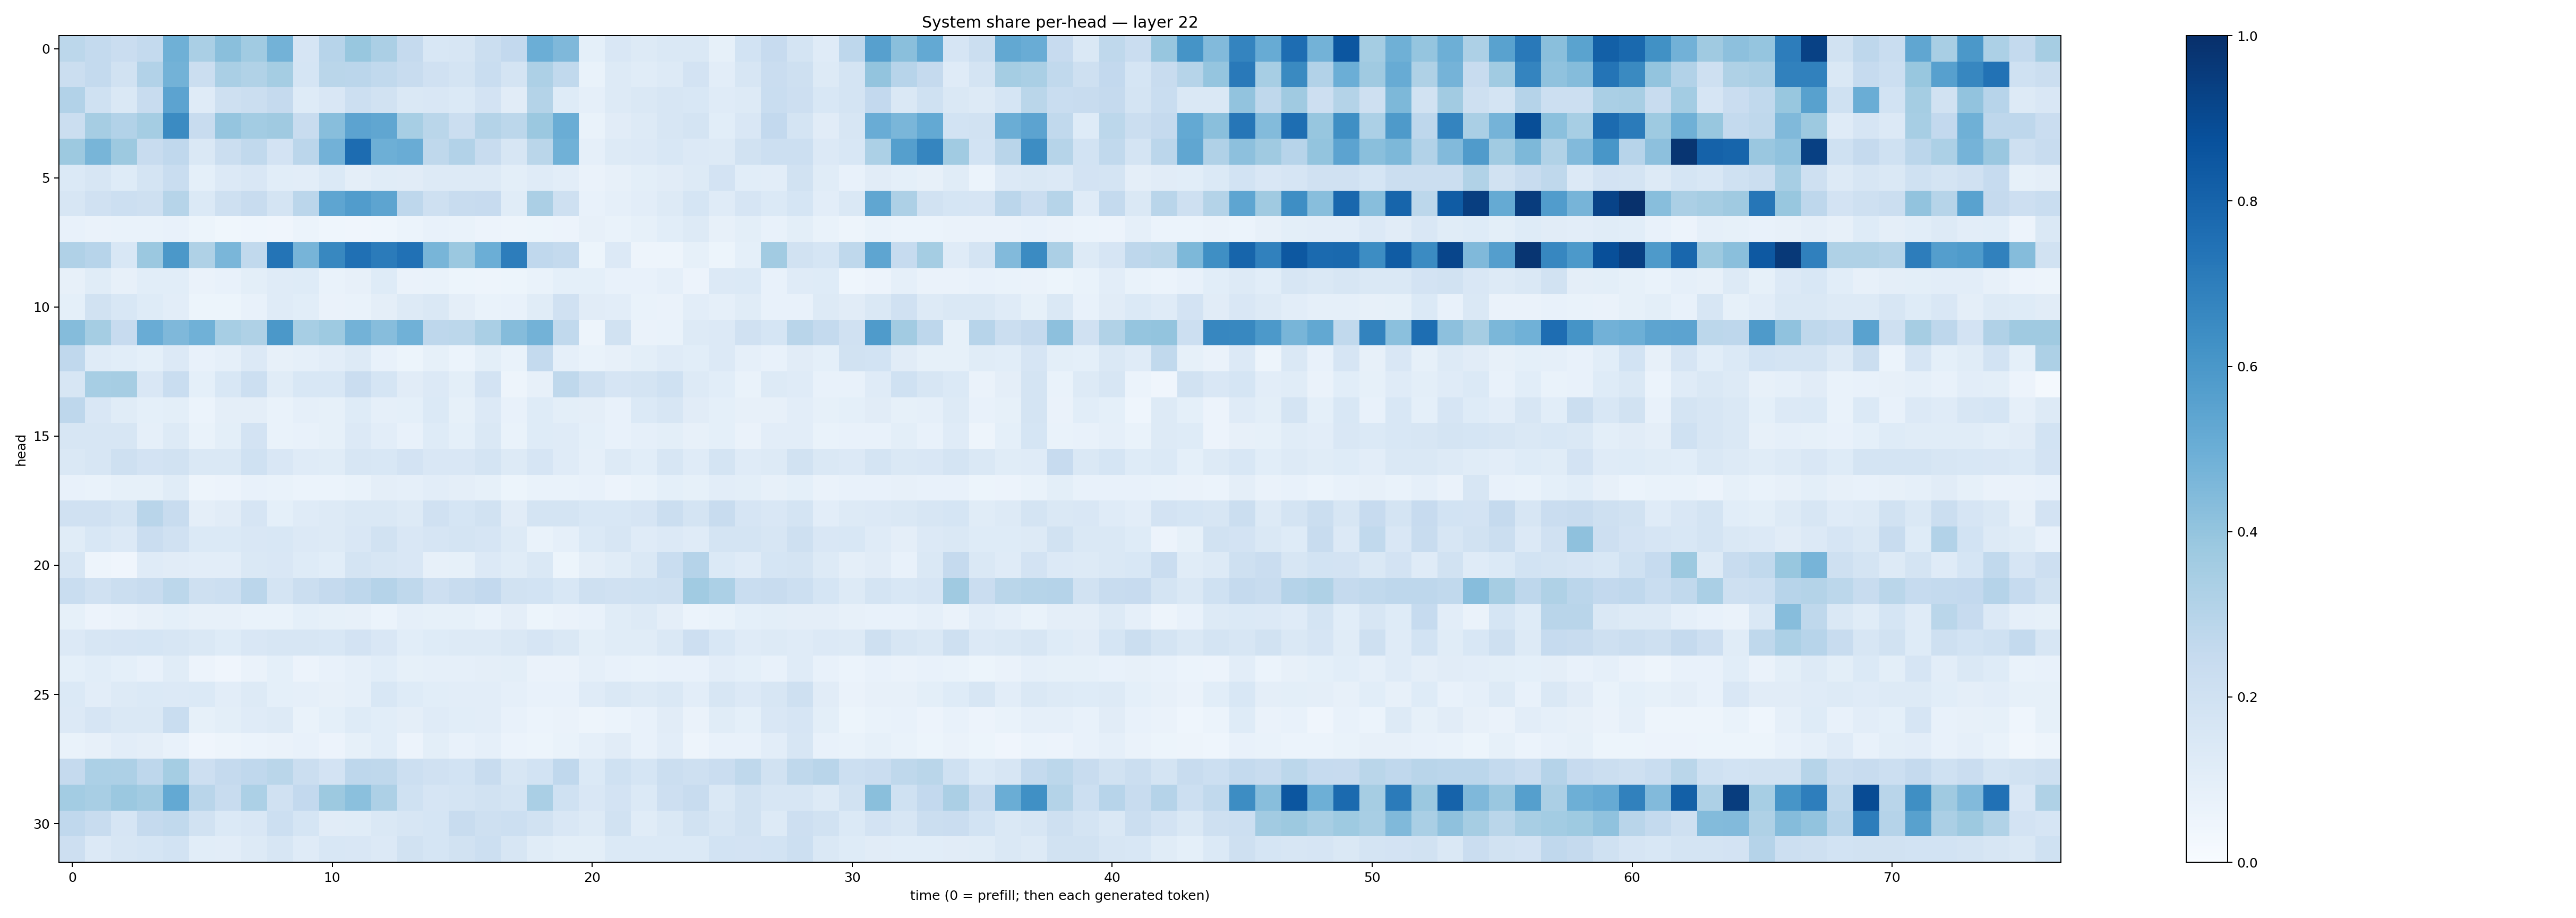

Values plotted in this chart, from the file beside it:
0.28115425, 0.25602895, 0.22991516, 0.2568275, 0.48952073, 0.33606774, 0.42298874, 0.36558113, 0.47735116, 0.16480187, 0.29332045, 0.38895193, 0.33417425, 0.25203732, 0.15377456, 0.15723726, 0.21978939, 0.26015046, 0.49973744, 0.45174468, 0.092244595, 0.15002166, 0.13029154, 0.14207858
0.2235, 0.2548, 0.1891, 0.3111, 0.4768, 0.2255, 0.3374, 0.3153, 0.3517, 0.1708, 0.2882, 0.2814, 0.2631, 0.2414, 0.1979, 0.1735, 0.2322, 0.173, 0.3276, 0.2644, 0.06682, 0.131, 0.1138, 0.1309
0.3103, 0.2011, 0.1471, 0.2407, 0.5454, 0.1199, 0.2056, 0.2213, 0.2529, 0.1226, 0.1497, 0.216, 0.1892, 0.1451, 0.1495, 0.1378, 0.1819, 0.1129, 0.3049, 0.123, 0.0896, 0.1304, 0.1406, 0.1619
0.2236, 0.3509, 0.3117, 0.3549, 0.651, 0.2418, 0.3947, 0.3575, 0.3709, 0.2376, 0.4261, 0.5443, 0.535, 0.3462, 0.2864, 0.225, 0.3052, 0.2782, 0.3793, 0.5021, 0.06716, 0.1112, 0.1267, 0.157
0.3758, 0.4664, 0.3778, 0.2369, 0.2658, 0.148, 0.2229, 0.2648, 0.1828, 0.2849, 0.484, 0.769, 0.4927, 0.5053, 0.273, 0.3098, 0.2383, 0.1625, 0.2884, 0.488, 0.08822, 0.1318, 0.1365, 0.1557
0.1384, 0.1596, 0.123, 0.1772, 0.2337, 0.0917, 0.1339, 0.1518, 0.1072, 0.1031, 0.1368, 0.09432, 0.1134, 0.1126, 0.1295, 0.1269, 0.126, 0.09857, 0.1182, 0.1048, 0.06505, 0.07819, 0.1007, 0.1094
0.1571, 0.1985, 0.2149, 0.2085, 0.3001, 0.1395, 0.2098, 0.2354, 0.177, 0.2814, 0.5368, 0.5753, 0.5407, 0.274, 0.2033, 0.2401, 0.2434, 0.1163, 0.3346, 0.2102, 0.0742, 0.08955, 0.1035, 0.125
0.0746, 0.0635, 0.06796, 0.06747, 0.0734, 0.05251, 0.03882, 0.04411, 0.04256, 0.06216, 0.04368, 0.042, 0.04381, 0.05908, 0.07734, 0.06956, 0.05734, 0.05051, 0.05443, 0.05684, 0.07849, 0.06924, 0.08503, 0.1079
0.3168, 0.2934, 0.1537, 0.3824, 0.5951, 0.323, 0.4621, 0.2647, 0.7357, 0.4722, 0.6607, 0.7522, 0.7099, 0.7486, 0.4675, 0.379, 0.4974, 0.7009, 0.2691, 0.2566, 0.05146, 0.1354, 0.04763, 0.04982
0.07881, 0.1172, 0.08029, 0.1087, 0.1067, 0.06493, 0.07223, 0.1015, 0.1209, 0.1231, 0.06928, 0.08134, 0.1224, 0.06438, 0.06947, 0.0538, 0.04901, 0.05393, 0.06971, 0.09073, 0.09053, 0.07385, 0.07032, 0.0894
0.09085, 0.1891, 0.1549, 0.1242, 0.1052, 0.05275, 0.05272, 0.07175, 0.119, 0.1072, 0.0661, 0.07007, 0.09746, 0.1325, 0.1411, 0.09446, 0.0669, 0.07811, 0.1166, 0.198, 0.1094, 0.1051, 0.06749, 0.06455
0.4362, 0.354, 0.2444, 0.5065, 0.4514, 0.4857, 0.3446, 0.3234, 0.5968, 0.3469, 0.3714, 0.4795, 0.4317, 0.4879, 0.2741, 0.2797, 0.3367, 0.4371, 0.4805, 0.2631, 0.04815, 0.1949, 0.06352, 0.06722
0.2693, 0.1178, 0.1064, 0.0905, 0.1335, 0.07364, 0.08772, 0.1351, 0.08099, 0.08615, 0.1029, 0.1321, 0.07542, 0.0509, 0.08251, 0.06184, 0.09809, 0.06919, 0.2573, 0.08938, 0.06892, 0.08092, 0.1003, 0.1181
0.1607, 0.3468, 0.3506, 0.149, 0.2328, 0.09244, 0.1535, 0.2156, 0.1164, 0.1552, 0.1529, 0.2294, 0.1714, 0.1126, 0.1332, 0.09843, 0.1825, 0.04787, 0.07918, 0.2719, 0.2067, 0.1648, 0.1745, 0.2028
0.2742, 0.1507, 0.1172, 0.09126, 0.1, 0.06214, 0.09662, 0.09437, 0.0678, 0.0895, 0.08456, 0.1225, 0.08698, 0.09335, 0.1383, 0.0835, 0.1363, 0.07327, 0.1245, 0.09775, 0.09386, 0.07641, 0.1372, 0.1616
0.1566, 0.1607, 0.1611, 0.08853, 0.1264, 0.06906, 0.09852, 0.1835, 0.06934, 0.07199, 0.083, 0.136, 0.1037, 0.07165, 0.125, 0.09073, 0.1435, 0.06911, 0.1224, 0.1201, 0.09265, 0.07593, 0.08615, 0.09797
0.1447, 0.157, 0.2105, 0.1802, 0.189, 0.1435, 0.1462, 0.1995, 0.1501, 0.1206, 0.116, 0.1581, 0.1543, 0.1801, 0.1517, 0.1489, 0.1777, 0.1304, 0.1676, 0.1205, 0.08899, 0.131, 0.1067, 0.1618
0.07703, 0.06788, 0.08288, 0.08367, 0.116, 0.0489, 0.05538, 0.07542, 0.06747, 0.06042, 0.06167, 0.06874, 0.09406, 0.08631, 0.1041, 0.09425, 0.08232, 0.05213, 0.06677, 0.06901, 0.07402, 0.05679, 0.06997, 0.09129
0.1983, 0.1982, 0.1733, 0.2891, 0.2357, 0.0967, 0.1102, 0.1652, 0.09018, 0.1177, 0.128, 0.1444, 0.1437, 0.1321, 0.1957, 0.169, 0.1945, 0.1106, 0.1734, 0.1777, 0.1529, 0.1534, 0.166, 0.2194
0.1147, 0.1529, 0.1347, 0.2298, 0.1974, 0.1398, 0.1393, 0.1485, 0.1532, 0.1357, 0.13, 0.1515, 0.1906, 0.1497, 0.1671, 0.1796, 0.1653, 0.1293, 0.068, 0.08882, 0.1395, 0.1567, 0.1205, 0.1336
0.1633, 0.04893, 0.04072, 0.1196, 0.1105, 0.1035, 0.1019, 0.1484, 0.1516, 0.1227, 0.1058, 0.1731, 0.1585, 0.1491, 0.08122, 0.08439, 0.1353, 0.1149, 0.1481, 0.0534, 0.09745, 0.1142, 0.1425, 0.2316
0.231, 0.1984, 0.2197, 0.2402, 0.2802, 0.2108, 0.2163, 0.2845, 0.1735, 0.2255, 0.2514, 0.2739, 0.3016, 0.2711, 0.2143, 0.24, 0.2612, 0.1939, 0.1846, 0.155, 0.2082, 0.1956, 0.2004, 0.2071
0.08379, 0.05718, 0.0634, 0.08075, 0.09366, 0.08196, 0.08193, 0.06912, 0.06872, 0.09285, 0.08502, 0.0801, 0.06155, 0.08655, 0.08507, 0.0859, 0.06964, 0.09479, 0.05137, 0.06455, 0.07208, 0.1162, 0.1261, 0.09477
0.1342, 0.1606, 0.1643, 0.171, 0.1632, 0.1466, 0.1217, 0.1519, 0.1639, 0.1626, 0.1543, 0.1831, 0.1519, 0.109, 0.1242, 0.1267, 0.1282, 0.1428, 0.1644, 0.1421, 0.1005, 0.1165, 0.1163, 0.1475
0.09054, 0.1067, 0.09071, 0.07477, 0.1143, 0.05803, 0.04227, 0.06524, 0.09062, 0.05604, 0.07129, 0.08811, 0.1063, 0.08344, 0.08698, 0.08753, 0.09717, 0.09791, 0.06583, 0.06334, 0.08827, 0.0774, 0.06824, 0.0705
0.1394, 0.1046, 0.1322, 0.1386, 0.1348, 0.1384, 0.1018, 0.131, 0.09028, 0.08608, 0.08202, 0.08735, 0.1538, 0.1239, 0.1082, 0.1024, 0.1036, 0.08834, 0.07724, 0.07237, 0.1207, 0.1448, 0.1291, 0.1426
0.1328, 0.1654, 0.1476, 0.141, 0.2333, 0.08534, 0.1003, 0.1195, 0.1283, 0.07012, 0.09369, 0.1224, 0.1064, 0.09751, 0.1201, 0.1076, 0.1052, 0.07083, 0.06136, 0.06506, 0.04994, 0.06075, 0.07076, 0.1114
0.06762, 0.07874, 0.1039, 0.09532, 0.07322, 0.04126, 0.04797, 0.0623, 0.06479, 0.07662, 0.05847, 0.084, 0.1058, 0.05612, 0.09853, 0.07207, 0.08812, 0.06168, 0.05322, 0.06837, 0.08792, 0.1111, 0.07753, 0.1028
0.2508, 0.3284, 0.3264, 0.2773, 0.3522, 0.214, 0.2511, 0.2665, 0.2871, 0.2218, 0.1805, 0.2754, 0.2723, 0.2163, 0.1956, 0.1869, 0.2348, 0.1572, 0.1854, 0.2692, 0.1383, 0.2025, 0.1681, 0.2211
0.3563, 0.3416, 0.3823, 0.3616, 0.5231, 0.2927, 0.2386, 0.3313, 0.1975, 0.2589, 0.377, 0.4207, 0.3274, 0.1994, 0.165, 0.1781, 0.1897, 0.1731, 0.3391, 0.2015, 0.1522, 0.18, 0.1403, 0.2132
0.2664, 0.2355, 0.1676, 0.2518, 0.2641, 0.1921, 0.1377, 0.1523, 0.216, 0.1687, 0.1132, 0.1155, 0.1414, 0.159, 0.17, 0.2354, 0.2042, 0.2187, 0.1893, 0.1498, 0.1267, 0.1876, 0.1163, 0.1473
0.211, 0.134, 0.1577, 0.171, 0.1841, 0.1079, 0.1052, 0.1257, 0.1577, 0.1197, 0.153, 0.1518, 0.1358, 0.1882, 0.1699, 0.1896, 0.2171, 0.1572, 0.114, 0.0996, 0.1001, 0.1395, 0.139, 0.1381
